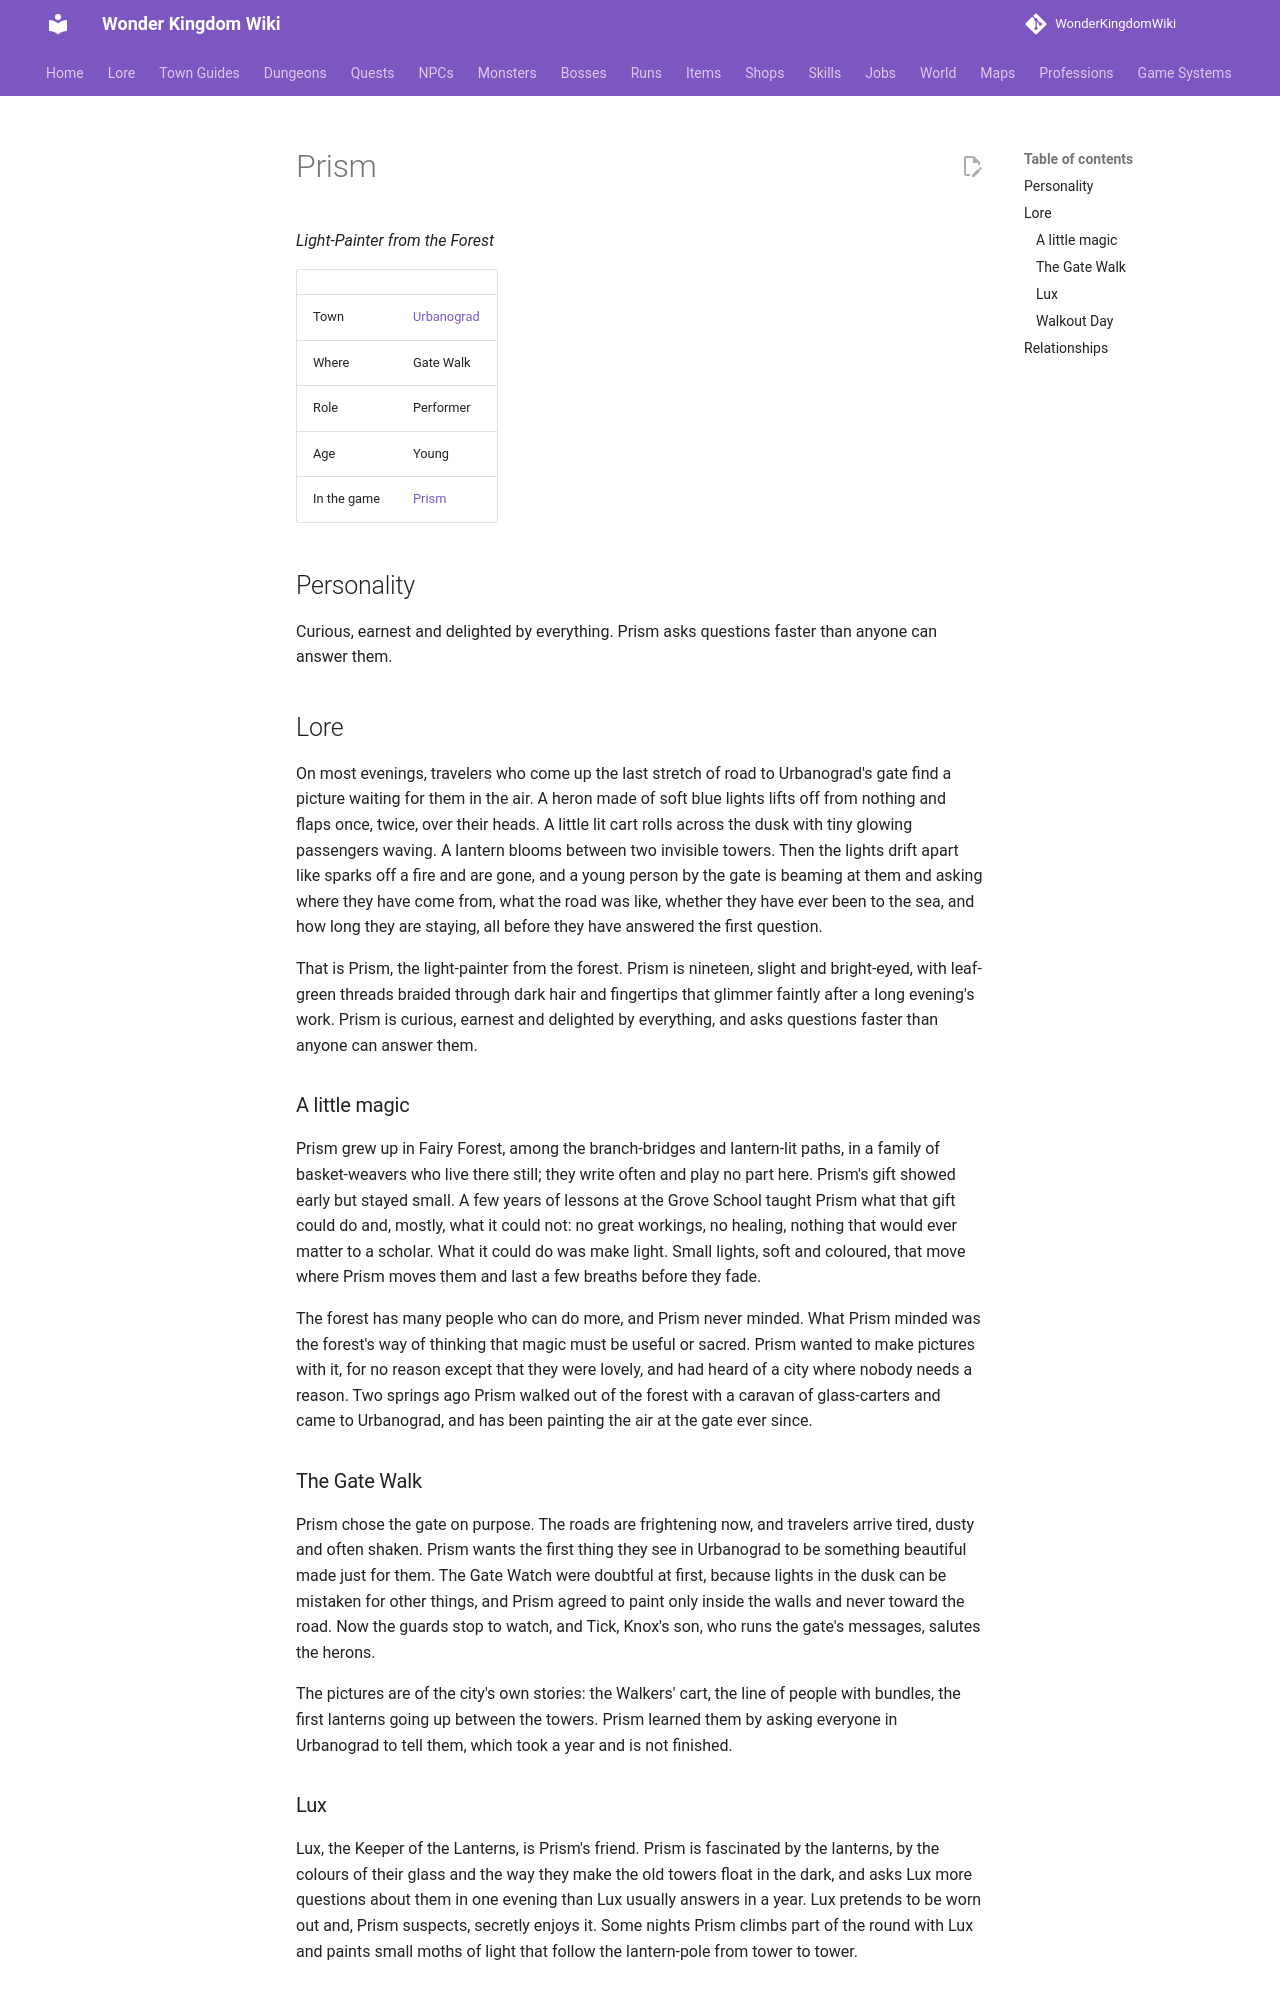

repository: alonohana627/WonderKingdomWiki · page: lore/people/urbanograd/prism/index.html · generator: mkdocs

<!-- Generated by tools/people.py from data/people/. Do not edit: changes are overwritten. -->

# Prism

*Light-Painter from the Forest*

|  |  |
|---|---|
| Town | [Urbanograd](../../towns/urbanograd.md) |
| Where | Gate Walk |
| Role | Performer |
| Age | Young |
| In the game | [Prism](../../../npcs/prism.md) |

## Personality

Curious, earnest and delighted by everything. Prism asks questions faster than anyone can answer them.

## Lore

On most evenings, travelers who come up the last stretch of road to Urbanograd's gate find a picture waiting for them in the air. A heron made of soft blue lights lifts off from nothing and flaps once, twice, over their heads. A little lit cart rolls across the dusk with tiny glowing passengers waving. A lantern blooms between two invisible towers. Then the lights drift apart like sparks off a fire and are gone, and a young person by the gate is beaming at them and asking where they have come from, what the road was like, whether they have ever been to the sea, and how long they are staying, all before they have answered the first question.

That is Prism, the light-painter from the forest. Prism is nineteen, slight and bright-eyed, with leaf-green threads braided through dark hair and fingertips that glimmer faintly after a long evening's work. Prism is curious, earnest and delighted by everything, and asks questions faster than anyone can answer them.

### A little magic

Prism grew up in Fairy Forest, among the branch-bridges and lantern-lit paths, in a family of basket-weavers who live there still; they write often and play no part here. Prism's gift showed early but stayed small. A few years of lessons at the Grove School taught Prism what that gift could do and, mostly, what it could not: no great workings, no healing, nothing that would ever matter to a scholar. What it could do was make light. Small lights, soft and coloured, that move where Prism moves them and last a few breaths before they fade.

The forest has many people who can do more, and Prism never minded. What Prism minded was the forest's way of thinking that magic must be useful or sacred. Prism wanted to make pictures with it, for no reason except that they were lovely, and had heard of a city where nobody needs a reason. Two springs ago Prism walked out of the forest with a caravan of glass-carters and came to Urbanograd, and has been painting the air at the gate ever since.

### The Gate Walk

Prism chose the gate on purpose. The roads are frightening now, and travelers arrive tired, dusty and often shaken. Prism wants the first thing they see in Urbanograd to be something beautiful made just for them. The Gate Watch were doubtful at first, because lights in the dusk can be mistaken for other things, and Prism agreed to paint only inside the walls and never toward the road. Now the guards stop to watch, and Tick, Knox's son, who runs the gate's messages, salutes the herons.

The pictures are of the city's own stories: the Walkers' cart, the line of people with bundles, the first lanterns going up between the towers. Prism learned them by asking everyone in Urbanograd to tell them, which took a year and is not finished.
